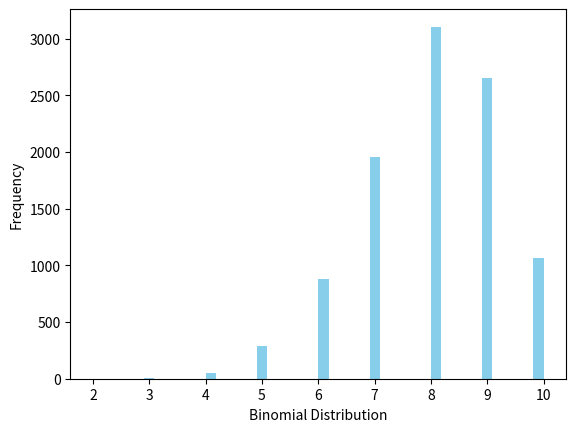

This figure's Python source:
from scipy.stats import binom
import seaborn as sns
import matplotlib.pyplot as plt
data_binom = binom.rvs(n=10, p = 0.8, size = 10000)

ax = sns.distplot(data_binom, kde= False, color = 'skyblue', hist_kws ={"linewidth":15, 'alpha': 1})
ax.set(xlabel="Binomial Distribution", ylabel = 'Frequency')
plt.show()